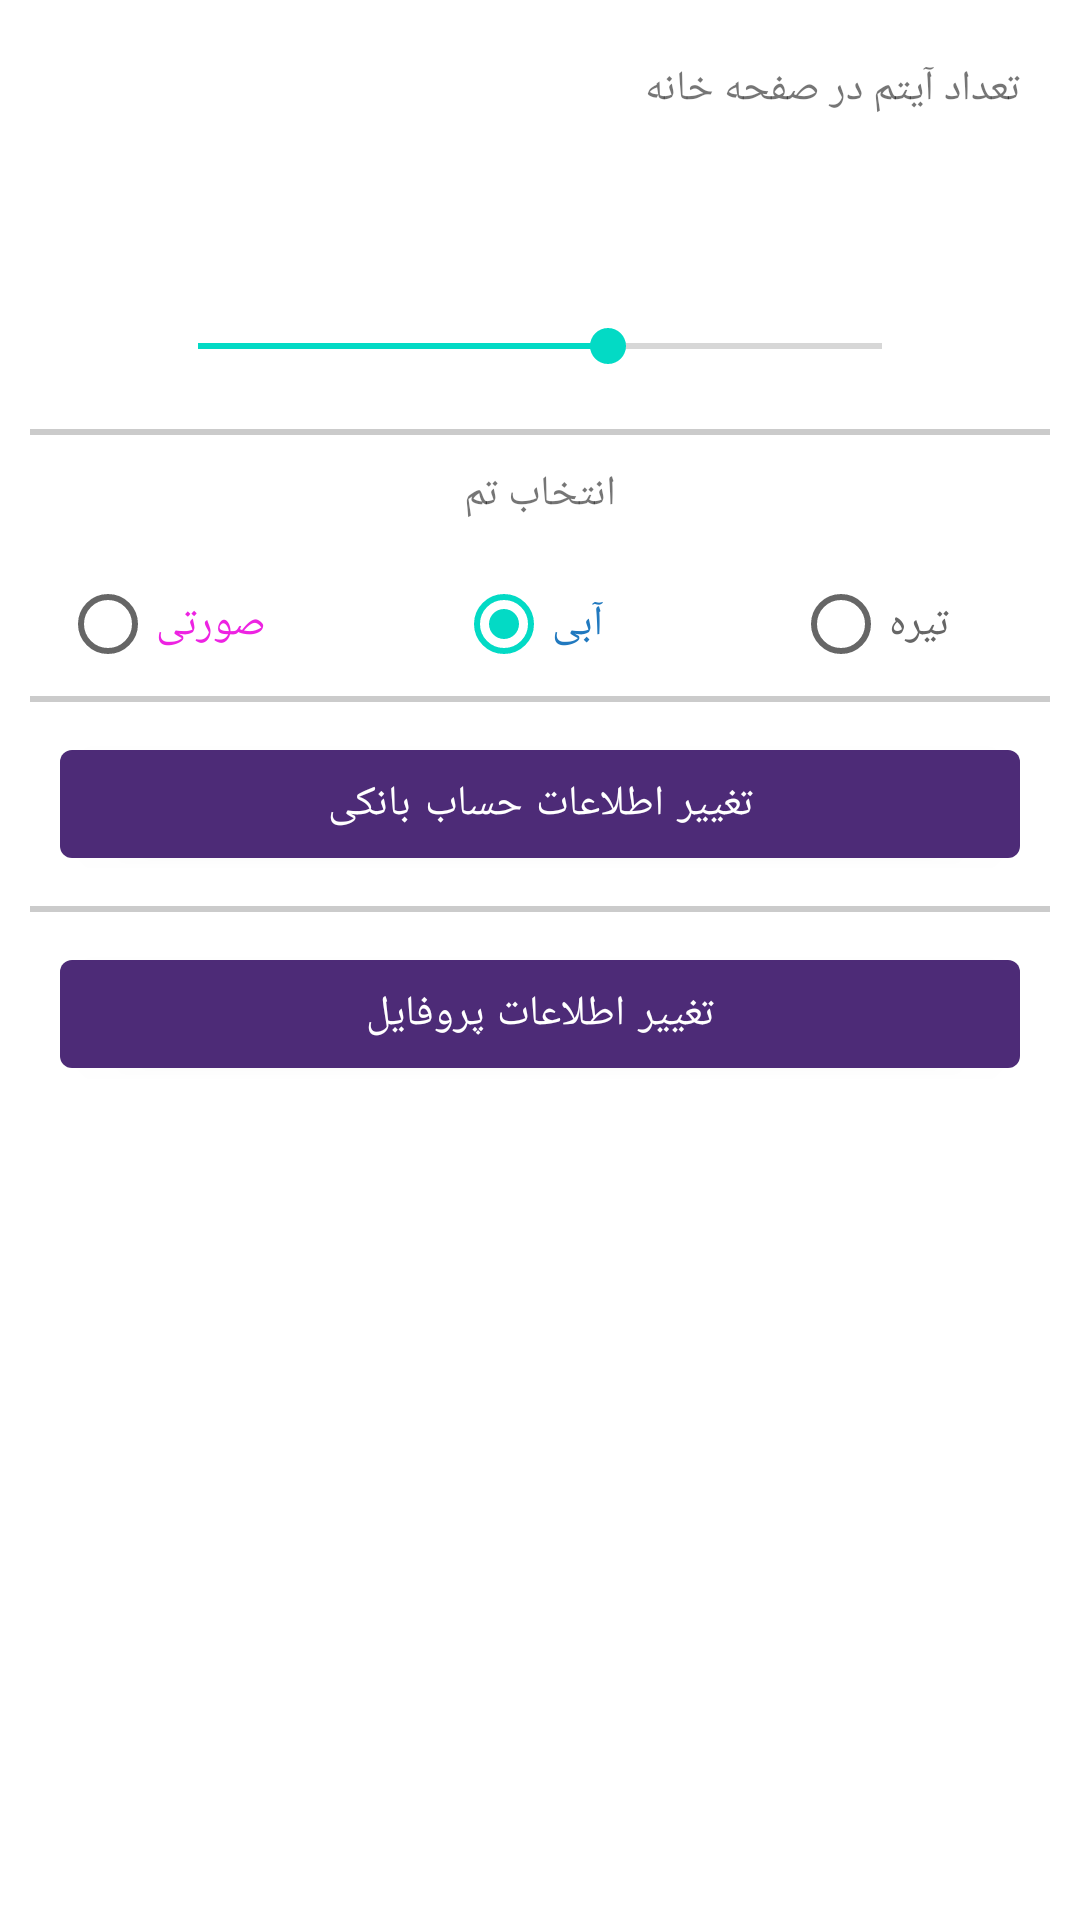

The Android layout XML behind this screen, and the referenced resources:
<!-- AndroidManifest.xml: application theme Theme.DrawerProject -->
<!-- res/layout/fragment_setting.xml -->
<?xml version="1.0" encoding="utf-8"?>
<ScrollView xmlns:android="http://schemas.android.com/apk/res/android"
    xmlns:tools="http://schemas.android.com/tools"
    android:layout_width="match_parent"
    android:layout_height="match_parent"
    android:orientation="vertical"
    tools:context=".SettingFragment">

    <LinearLayout
        android:layout_width="match_parent"
        android:layout_height="wrap_content"
        android:orientation="vertical">

        <TextView
            android:layout_width="match_parent"
            android:layout_height="wrap_content"
            android:text="@string/item_number"
            android:layout_margin="10dp"
            android:padding="10dp"/>
        <TextView
            android:id="@+id/txv_seekbar"
            android:layout_width="match_parent"
            android:layout_height="wrap_content"
            tools:text="4"
            android:gravity="center"
            android:layout_margin="5dp"/>

        <SeekBar
            android:id="@+id/seekBar"
            android:layout_width="match_parent"
            android:layout_height="55dp"
            android:layout_marginHorizontal="50dp"
            android:clickable="true"
            android:focusable="true"
            android:progress="4"
            android:max="6"
            android:min="1" />

        <View
            android:layout_width="match_parent"
            android:layout_height="2dp"
            android:background="@color/black"
            android:alpha="0.2"
            android:layout_marginHorizontal="10dp"/>
        <TextView
            android:layout_width="match_parent"
            android:layout_height="wrap_content"
            android:gravity="center"
            android:text="@string/choose_theme"
            android:layout_margin="10dp"/>
        <RadioGroup
            android:id="@+id/radioGroup_theme"
            android:layout_width="match_parent"
            android:layout_height="wrap_content"
            android:orientation="horizontal">

            <RadioButton
                android:id="@+id/radioBtn_pink"
                android:layout_width="wrap_content"
                android:layout_height="wrap_content"
                android:layout_marginStart="20dp"
                android:layout_weight="1"
                android:textAlignment="textEnd"
                android:shadowColor="@color/pink"
                android:text="@string/pink"
                android:textColor="@color/pink" />

            <RadioButton
                android:id="@+id/radioBtn_blue"
                android:layout_width="wrap_content"
                android:layout_height="wrap_content"
                android:layout_marginStart="20dp"
                android:layout_weight="1"
                android:checked="true"
                android:textAlignment="textEnd"
                android:text="@string/blue"
                android:textColor="@color/blue" />

            <RadioButton
                android:id="@+id/radioBtn_dark"
                android:layout_width="wrap_content"
                android:layout_height="wrap_content"
                android:layout_marginStart="20dp"
                android:layout_weight="1"
                android:textAlignment="textEnd"
                android:text="@string/dark"
                android:textColor="@color/gray" />


        </RadioGroup>
        <View
            android:layout_width="match_parent"
            android:layout_height="2dp"
            android:background="@color/black"
            android:alpha="0.2"
            android:layout_marginHorizontal="10dp"/>
        <com.google.android.material.button.MaterialButton
            android:id="@+id/btn_change_account_info"
            android:layout_width="match_parent"
            android:layout_height="wrap_content"
            android:layout_marginHorizontal="20dp"
            android:layout_marginVertical="10dp"
            android:text="@string/change_account_info"/>
        <View
            android:layout_width="match_parent"
            android:layout_height="2dp"
            android:background="@color/black"
            android:alpha="0.2"
            android:layout_marginHorizontal="10dp"/>




            <com.google.android.material.button.MaterialButton
                android:id="@+id/btn_change_profile_info"
                android:layout_width="match_parent"
                android:layout_height="wrap_content"
                android:layout_marginHorizontal="20dp"
                android:layout_marginVertical="10dp"
                android:text="@string/change_info"/>





    </LinearLayout>



</ScrollView>
<!-- resources referenced by this layout -->
<resources>
  <color name="black">#000000</color>
  <color name="blue">#2179BF</color>
  <color name="gray">#666666</color>
  <color name="pink">#ED23E2</color>
  <string name="blue">آبی</string>
  <string name="change_account_info"> تغییر اطلاعات حساب بانکی</string>
  <string name="change_info">تغییر اطلاعات پروفایل</string>
  <string name="choose_theme">انتخاب تم</string>
  <string name="dark">تیره</string>
  <string name="item_number">تعداد آیتم در صفحه خانه</string>
  <string name="pink">صورتی</string>
  <style name="Theme.DrawerProject" parent="Theme.MaterialComponents.DayNight.NoActionBar">
          
          <item name="colorPrimary">@color/purple_200</item>
          <item name="colorPrimaryVariant">@color/purple_500</item>
          <item name="colorOnPrimary">@color/white</item>
          
          <item name="colorSecondary">@color/teal_200</item>
          <item name="colorSecondaryVariant">@color/teal_700</item>
          <item name="colorOnSecondary">@color/black</item>
          
          <item name="android:statusBarColor" tools:targetApi="l">?attr/colorPrimaryVariant</item>
          
      </style>
  <color name="purple_200">#B39DDB</color>
  <color name="purple_500">#673AB7</color>
  <color name="white">#FFFFFFFF</color>
  <color name="teal_200">#03DAC5</color>
  <color name="teal_700">#FF018786</color>
</resources>
